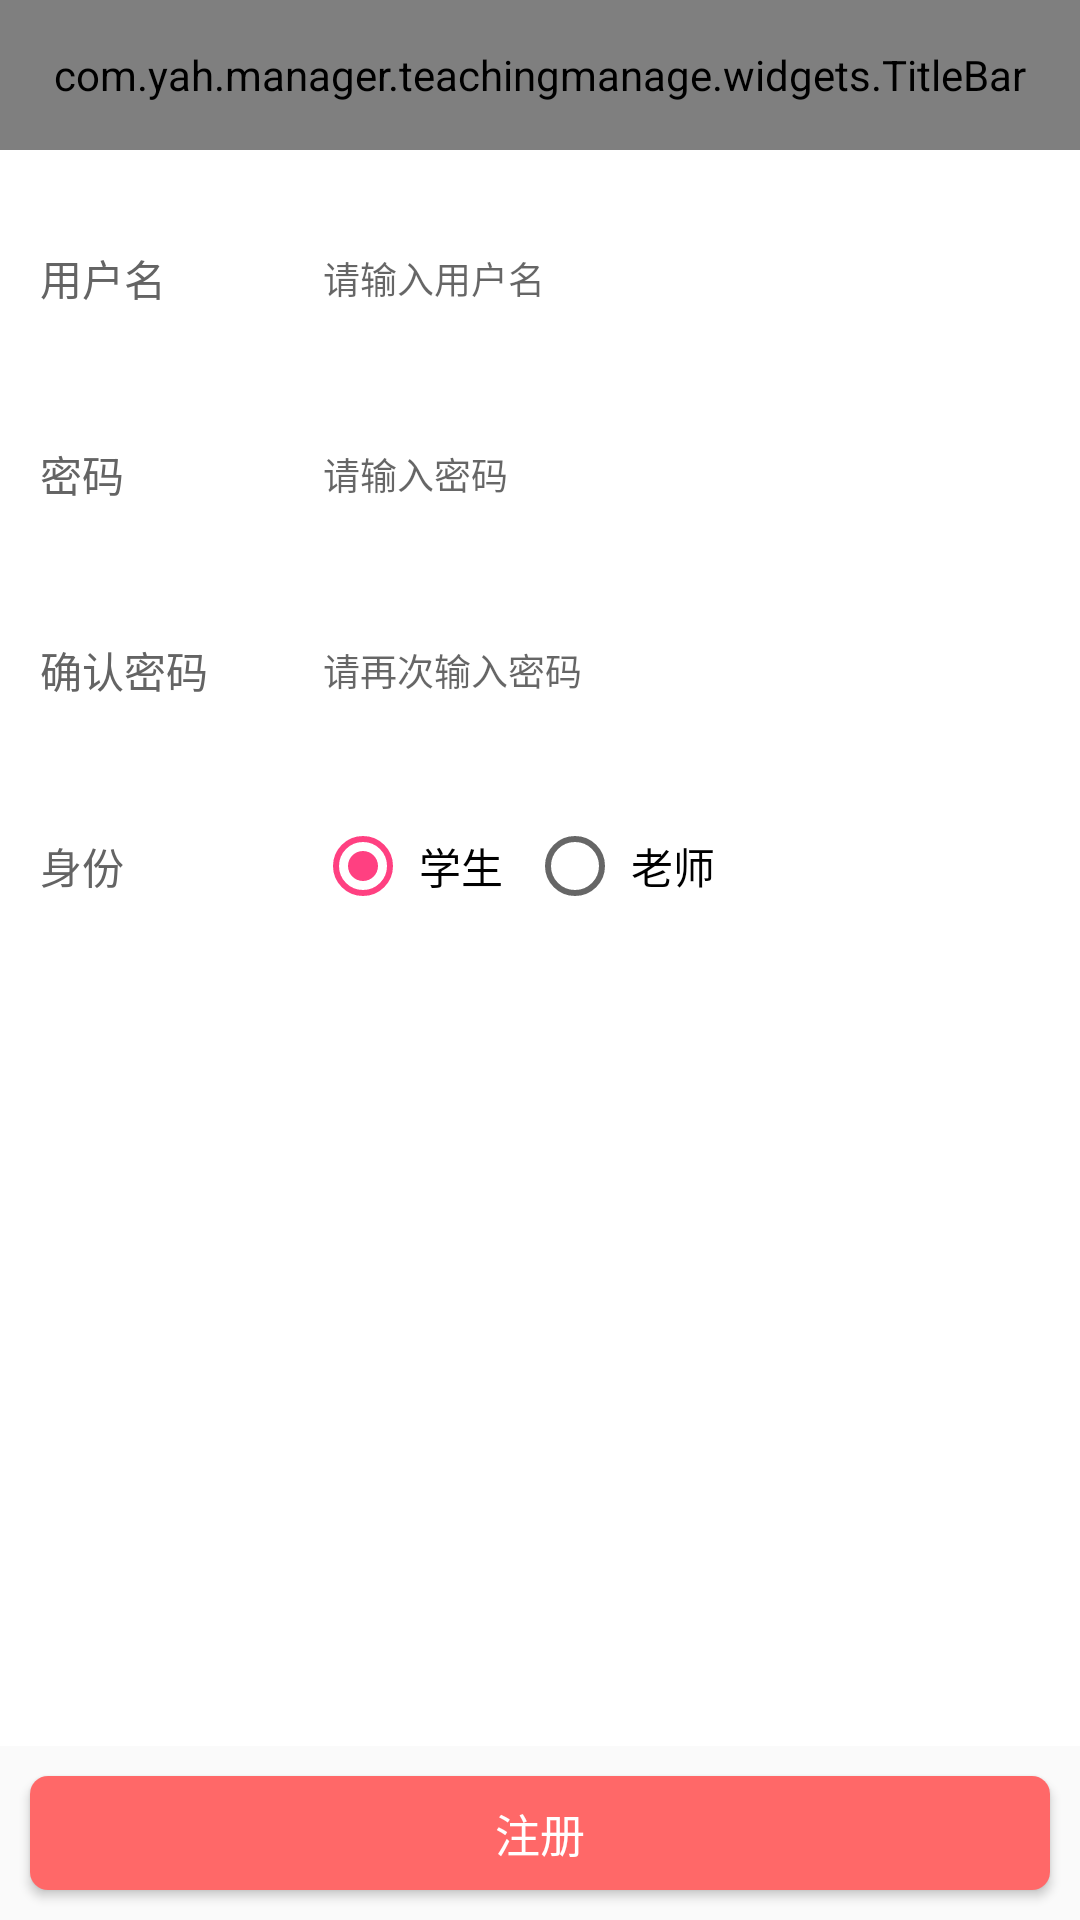

Reconstruct the res/layout file that produces this screen, plus the resources it refers to.
<!-- AndroidManifest.xml: application theme AppTheme -->
<!-- res/layout/activity_register.xml -->
<?xml version="1.0" encoding="utf-8"?>
<LinearLayout xmlns:android="http://schemas.android.com/apk/res/android"
    xmlns:app="http://schemas.android.com/apk/res-auto"
    xmlns:tools="http://schemas.android.com/tools"
    android:layout_width="match_parent"
    android:layout_height="match_parent"
    android:orientation="vertical"
    tools:context="com.yah.manager.teachingmanage.Activity.RegisterActivity">
    <com.yah.manager.teachingmanage.widgets.TitleBar
        android:layout_width="match_parent"
        android:layout_height="@dimen/title_bar_height"
        app:leftSrc="@drawable/ic_back"
        />
    <ScrollView
        android:layout_width="fill_parent"
        android:layout_height="0dip"
        android:layout_weight="1"
        android:background="#fff"
        android:scrollbars="none">

        <LinearLayout
            android:layout_width="fill_parent"
            android:layout_height="wrap_content"
            android:orientation="vertical"
            android:paddingTop="20dp">

            <LinearLayout
                android:layout_width="fill_parent"
                android:layout_height="wrap_content"
                android:background="@color/fuxk_base_color_white"
                android:gravity="center_vertical"
                android:orientation="horizontal"
                android:paddingLeft="@dimen/dd_dimen_30px"
                android:paddingRight="@dimen/dd_dimen_30px">

                <TextView
                    android:layout_width="@dimen/dd_dimen_200px"
                    android:layout_height="fill_parent"
                    android:background="@color/fuxk_base_color_white"
                    android:gravity="center_vertical"
                    android:text="@string/login_username"
                    android:textColor="@color/fuxk_base_color_gray_black" />

                <EditText
                    android:id="@+id/reg_et_username"
                    style="@style/Fuxk_Base_Content_28_Style"
                    android:layout_width="fill_parent"
                    android:layout_height="@dimen/dd_dimen_90px"
                    android:layout_margin="@dimen/dd_dimen_6px"
                    android:background="@drawable/login_et_bg"
                    android:hint="@string/hint_username"
                    android:focusable="true"
                    android:gravity="center_vertical"
                    android:paddingLeft="@dimen/dd_dimen_6px"
                    android:paddingRight="@dimen/dd_dimen_6px"
                    android:maxLines="1" />
            </LinearLayout>

            <LinearLayout
                android:layout_width="fill_parent"
                android:layout_height="wrap_content"
                android:background="@color/fuxk_base_color_white"
                android:gravity="center_vertical"
                android:orientation="horizontal"
                android:paddingLeft="@dimen/dd_dimen_30px"
                android:paddingRight="@dimen/dd_dimen_30px"
                android:paddingTop="20dp">

                <TextView
                    android:layout_width="@dimen/dd_dimen_200px"
                    android:layout_height="fill_parent"
                    android:background="@color/fuxk_base_color_white"
                    android:gravity="center_vertical"
                    android:text="@string/login_password"
                    android:textColor="@color/fuxk_base_color_gray_black" />

                <EditText
                    android:id="@+id/reg_et_password"
                    style="@style/Fuxk_Base_Content_28_Style"
                    android:layout_width="fill_parent"
                    android:layout_height="@dimen/dd_dimen_90px"
                    android:layout_margin="@dimen/dd_dimen_6px"
                    android:background="@drawable/login_et_bg"
                    android:focusable="true"
                    android:inputType="textPassword"
                    android:gravity="center_vertical"
                    android:paddingLeft="@dimen/dd_dimen_6px"
                    android:hint="@string/hint_password"
                    android:paddingRight="@dimen/dd_dimen_6px"
                    android:maxLines="1" />
            </LinearLayout>
            <LinearLayout
                android:layout_width="fill_parent"
                android:layout_height="wrap_content"
                android:background="@color/fuxk_base_color_white"
                android:gravity="center_vertical"
                android:orientation="horizontal"
                android:paddingLeft="@dimen/dd_dimen_30px"
                android:paddingRight="@dimen/dd_dimen_30px"
                android:paddingTop="20dp">

                <TextView
                    android:layout_width="@dimen/dd_dimen_200px"
                    android:layout_height="fill_parent"
                    android:background="@color/fuxk_base_color_white"
                    android:gravity="center_vertical"
                    android:text="@string/repeat_password"
                    android:textColor="@color/fuxk_base_color_gray_black" />

                <EditText
                    android:id="@+id/reg_et_repassword"
                    style="@style/Fuxk_Base_Content_28_Style"
                    android:layout_width="fill_parent"
                    android:layout_height="@dimen/dd_dimen_90px"
                    android:layout_margin="@dimen/dd_dimen_6px"
                    android:background="@drawable/login_et_bg"
                    android:focusable="true"
                    android:gravity="center_vertical"
                    android:hint="@string/hint_repassword"
                    android:inputType="textPassword"
                    android:maxLines="1"
                    android:paddingLeft="@dimen/dd_dimen_6px"
                    android:paddingRight="@dimen/dd_dimen_6px" />
            </LinearLayout>

            <LinearLayout
                android:layout_width="fill_parent"
                android:layout_height="wrap_content"
                android:background="@color/fuxk_base_color_white"
                android:gravity="center_vertical"
                android:orientation="horizontal"
                android:paddingLeft="@dimen/dd_dimen_30px"
                android:paddingRight="@dimen/dd_dimen_30px"
                android:paddingTop="20dp">

                <TextView
                    android:layout_width="@dimen/dd_dimen_200px"
                    android:layout_height="fill_parent"
                    android:background="@color/fuxk_base_color_white"
                    android:gravity="center_vertical"
                    android:text="@string/status"
                    android:textColor="@color/fuxk_base_color_gray_black" />

                <RadioGroup
                    android:id="@+id/radio_status"
                    android:layout_width="match_parent"
                    android:layout_height="wrap_content"
                    android:orientation="horizontal">

                    <RadioButton
                        android:id="@+id/reg_rd_student"
                        android:layout_width="wrap_content"
                        android:layout_height="@dimen/dd_dimen_90px"
                        android:layout_margin="@dimen/dd_dimen_6px"
                        android:checked="true"
                        android:gravity="center_vertical"
                        android:paddingLeft="@dimen/dd_dimen_6px"
                        android:paddingRight="@dimen/dd_dimen_6px"
                        android:text="@string/student"></RadioButton>

                    <RadioButton
                        android:id="@+id/reg_rd_teacher"
                        android:layout_width="wrap_content"
                        android:layout_height="@dimen/dd_dimen_90px"
                        android:layout_margin="@dimen/dd_dimen_6px"
                        android:gravity="center_vertical"
                        android:paddingLeft="@dimen/dd_dimen_6px"
                        android:paddingRight="@dimen/dd_dimen_6px"
                        android:text="@string/teacher"></RadioButton>
                </RadioGroup>
            </LinearLayout>


        </LinearLayout>
    </ScrollView>

    <Button
        android:id="@+id/reg_btn_register"
        android:layout_width="fill_parent"
        android:layout_height="38dp"
        android:layout_marginBottom="@dimen/login_comfirm_button_margin_top"
        android:layout_marginLeft="@dimen/login_comfirm_button_margin_top"
        android:layout_marginRight="@dimen/login_comfirm_button_margin_top"
        android:layout_marginTop="@dimen/login_comfirm_button_margin_top"
        android:background="@drawable/login_btn_bg"
        android:gravity="center"
        android:text="@string/register_txt"
        android:textColor="@color/white"
        android:textSize="@dimen/login_comfirm_button_text_size" />
</LinearLayout>
<!-- resources referenced by this layout -->
<resources>
  <color name="fuxk_base_color_gray_black">#ff646464</color>
  <color name="fuxk_base_color_white">#ffffffff</color>
  <color name="white">#fff</color>
  <dimen name="dd_dimen_200px">88.889984dip</dimen>
  <dimen name="dd_dimen_30px">13.329987dip</dimen>
  <dimen name="dd_dimen_6px">2.669983dip</dimen>
  <dimen name="dd_dimen_90px">40.0dip</dimen>
  <dimen name="login_comfirm_button_margin_top">10.0dip</dimen>
  <dimen name="login_comfirm_button_text_size">15.0sp</dimen>
  <dimen name="title_bar_height">50dp</dimen>
  <!-- drawable login_btn_bg (drawable) -->
  <?xml version="1.0" encoding="utf-8"?>
  <shape xmlns:android="http://schemas.android.com/apk/res/android">
      <corners android:radius="6dp"/>
      <solid android:color="@color/login_bg_color"/>
  </shape>
  <!-- drawable login_et_bg (drawable) -->
  <?xml version="1.0" encoding="utf-8"?>
  <selector xmlns:android="http://schemas.android.com/apk/res/android">
      <item android:state_focused="true" android:drawable="@drawable/bg_edit_orange"/>
  <item android:state_focused="false" android:drawable="@drawable/login_edit_normal_bg"/>
      </selector>
  <string name="hint_password">请输入密码</string>
  <string name="hint_repassword">请再次输入密码</string>
  <string name="hint_username">请输入用户名</string>
  <string name="login_password">密码</string>
  <string name="login_username">用户名</string>
  <string name="register_txt">注册</string>
  <string name="repeat_password">确认密码</string>
  <string name="status">身份</string>
  <string name="student">学生</string>
  <string name="teacher">老师</string>
  <style name="Fuxk_Base_Content_28_Style" parent="@style/Fuxk_28px_TextView">
          <item name="android:textColor">@color/fuxk_base_color_black</item>
      </style>
  <style name="AppTheme" parent="Theme.AppCompat.Light.DarkActionBar">
          
          <item name="colorPrimary">@color/colorPrimary</item>
          <item name="colorPrimaryDark">@color/colorPrimaryDark</item>
          <item name="colorAccent">@color/colorAccent</item>
          <item name="windowNoTitle">true</item>
  
  
      </style>
  <color name="login_bg_color">#FF6868</color>
  <style name="Fuxk_28px_TextView" parent="@android:style/Widget.TextView">
          <item name="android:textSize">@dimen/dd_dimen_28px</item>
      </style>
  <color name="fuxk_base_color_black">#ff323232</color>
  <color name="colorPrimary">#3F51B5</color>
  <color name="colorPrimaryDark">#303F9F</color>
  <color name="colorAccent">#FF4081</color>
  <dimen name="dd_dimen_28px">12.439972dip</dimen>
</resources>
